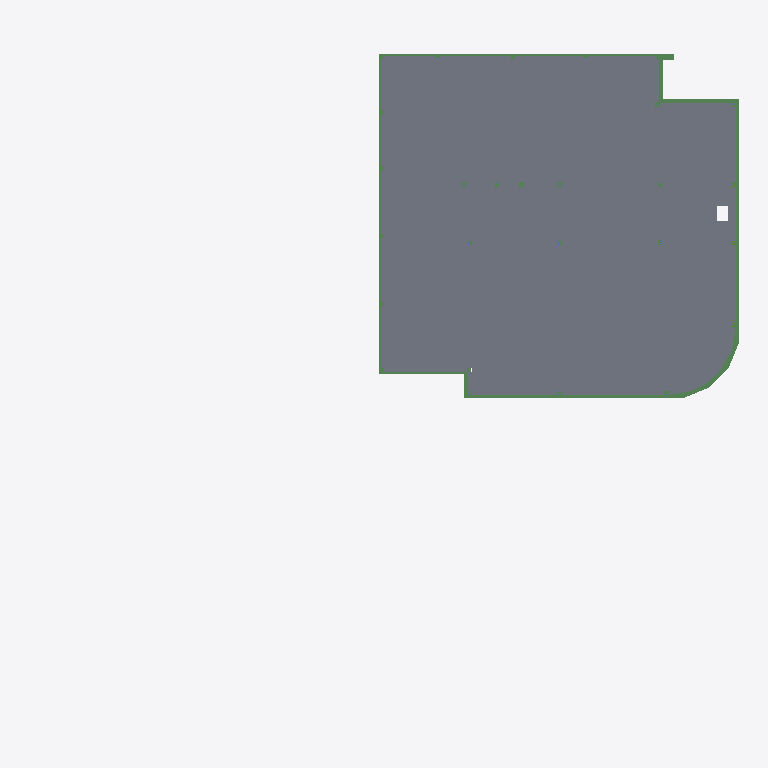
Plan cut of the same IFC building model at storey 'Fundering' (level -0.38 m, cut at 1.02 m), seen from above with north up, elements coloured by IFC class: 10 beams (green), 2 slabs (grey). Cut surfaces are drawn darker.
Extent 39.0 m × 36.3 m × 30.6 m (x, y, z). Storeys (4): Fundering at -0.38 m; Begane Grond at 0.00 m; 1e Verdieping at 3.60 m; 2e Verdieping at 7.20 m. Elements (182): 81 IfcBeam, 51 IfcColumn, 44 IfcPile, 4 IfcSlab, 2 IfcBuildingElementProxy.

HEADER;
FILE_DESCRIPTION(('ViewDefinition [CoordinationView]'),'2;1');
FILE_NAME('2321_model_4x0.ifc','2024-09-19T11:50:57+02:00',(''),(''),'IfcOpenShell 0.8.0','Bonsai 0.8.0','');
FILE_SCHEMA(('IFC4'));
ENDSEC;
DATA;
#347=IFCPROJECT('2LJ2LAHMPCjfpb_ZRohIeB',$,'My Project',$,$,$,$,(#7,#348,#52314),#352);
#977=IFCSITE('2OTcc7kzbEtPvfoPDtTU9R',$,'My Site',$,$,#448,$,$,$,$,$,$,$,$);
#989=IFCBUILDING('34Mjt8tPPBA9wtKCe3_2gn',$,'My Building',$,$,#447,$,$,$,$,$,$);
#937=IFCBUILDINGSTOREY('3d6JWB3Nr7k9JGNTiI8Sxw',$,'Begane Grond',$,$,#446,$,$,$,$);
#1534=IFCBUILDINGSTOREY('0rOcibb0X4mekHJVevSIHK',$,'Fundering',$,$,#15935,$,$,$,$);
#52338=IFCBUILDINGSTOREY('0_W$yLZ7z1r87qOf4jt0DK',$,'1e Verdieping',$,$,#52386,$,$,$,$);
#52355=IFCBUILDINGSTOREY('0_h1N49hD4FwQHGz$x0fKw',$,'2e Verdieping',$,$,#52391,$,$,$,$);
#52270=IFCSLAB('1_Z4nBMXDDLRKm0_gdtjND',$,'Geisoleerde kanaalplaat_200',$,$,#70221,#52284,$,$);
#51910=IFCSLAB('25M4KDsUnBWR5sRG3yqooC',$,'Geisoleerde kanaalplaat_200',$,$,#70226,#51925,$,$);
#919=IFCBEAM('0h1zw$eSfAqAL5B08d4YEw',$,'NLRS_28_SR_balk_beton BB 400x600.002',$,$,#52006,#920,$,$);
#934=IFCBEAM('1MR471tpr3s9cIooIc$fMY',$,'NLRS_28_SR_balk_beton BB 400x600',$,$,#52011,#927,$,$);
#878=IFCBEAM('3Bf2VisTv9xuHs9Uyynrze',$,'NLRS_28_SR_balk_beton BB 350x600',$,$,#51946,#879,$,$);
#690=IFCBEAM('1HGBi34w91Dvyek6Zyhenk',$,'NLRS_28_SR_balk_beton BB 350x600.004',$,$,#51961,#696,$,$);
#24722=IFCBEAM('3xxz6lPan2MAUsDeErChjl',$,'BB_400x600_hoek',$,$,#51936,#24728,$,.BEAM.);
#883=IFCBEAM('1WY2V7$hr4pQWxS1q76Wvt',$,'NLRS_28_SR_balk_beton BB 400x600',$,$,#51996,#885,$,$);
#835=IFCBEAM('3rSn3Eosj0h8UpeIxffaAS',$,'NLRS_28_SR_balk_beton BB 400x600',$,$,#52001,#825,$,$);
#902=IFCBEAM('2IzUTnCEfAH8ct_s926vdW',$,'NLRS_28_SR_balk_beton BB 350x600',$,$,#51971,#899,$,$);
#915=IFCBEAM('3VVv_Nq0X7M9W7wOTXt3Oj',$,'NLRS_28_SR_balk_beton BB 400x600',$,$,#52016,#907,$,$);
#929=IFCBEAM('1BXJJh8nLFL8ht5OJRImE4',$,'NLRS_28_SR_balk_beton BB 350x600',$,$,#51956,#930,$,$);
ENDSEC;